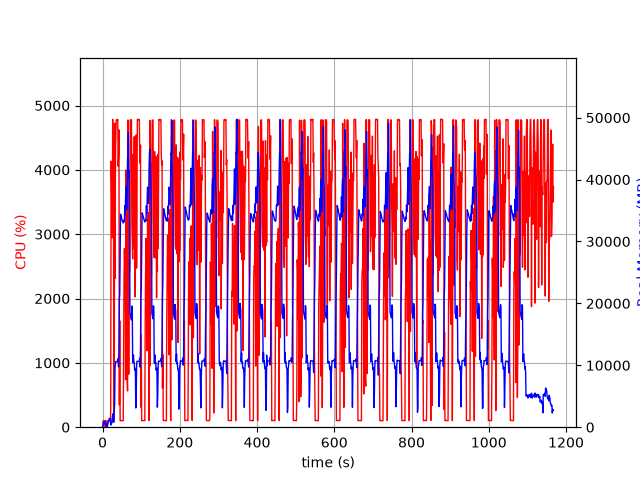

The file beside this chart, header and first rows:
elapsed_time, nproc, cpu, mem_real, mem_virtual
4.00543212890625e-05, 1, 0.0, 7.395, 3185
1.006, 5, 29.8, 260.9, 1895
2.013, 4, 101.3, 758.5, 2565
3.02, 5, 100.2, 903.6, 3075
4.028, 3, 99.3, 633.4, 2159
5.035, 3, 99.2, 725.2, 2271
6.043, 3, 99.3, 871.1, 2399
7.049, 4, 4.0, 419.2, 2011
8.056, 6, 107.1, 687.5, 2919
9.065, 3, 1.0, 319.9, 1696
10.07, 3, 0.0, 264.1, 1614
11.08, 3, 4.0, 296.4, 1666
12.09, 1, 9.9, 71.46, 690.7
13.1, 1, 100.3, 349.4, 1895
14.1, 1, 99.3, 617.4, 3181
15.11, 1, 100.3, 905.4, 3181
16.12, 1, 100.2, 1145, 5741
17.13, 1, 99.2, 1372, 5229
18.13, 1, 100.3, 1372, 5229
19.14, 1, 100.3, 1372, 5229
20.15, 1, 99.1, 1372, 5229
21.16, 1, 252.7, 344.7, 9211
22.17, 1, 4134, 507.2, 9211
23.19, 1, 3774, 588.3, 9247
24.21, 1, 3153, 713.7, 9827
25.22, 1, 2946, 1664, 9827
26.24, 1, 4785, 1664, 9827
27.26, 1, 4170, 2176, 9827
28.27, 1, 3912, 808, 10879
29.28, 1, 99.2, 808, 10879
30.29, 1, 361.6, 2745, 10439
31.31, 1, 4725, 3781, 10439
32.34, 1, 2310, 9742, 21213
33.36, 1, 4061, 10349, 21213
34.37, 1, 4527, 10617, 21213
35.38, 1, 4772, 10607, 21213
36.4, 1, 4780, 10607, 21213
37.42, 1, 4782, 10607, 21213
38.44, 1, 4781, 10587, 21213
39.46, 1, 4782, 10587, 21213
40.48, 1, 4055, 11100, 21213
41.5, 1, 4238, 9758, 21213
42.51, 1, 4620, 12450, 25759
43.53, 1, 346.7, 20532, 36247
44.54, 1, 1655, 21558, 56743
45.55, 1, 100.3, 28569, 56743
46.56, 1, 102.1, 34419, 56743
47.56, 1, 104.2, 34226, 56743
48.57, 1, 102.3, 34002, 56743
49.58, 1, 103.3, 33693, 56743
50.59, 1, 102.2, 33474, 56743
51.59, 1, 101.3, 33273, 56743
52.6, 1, 101.2, 33133, 56743
53.61, 1, 100.3, 32995, 56743
54.61, 1, 1277, 33072, 56743
55.62, 1, 2306, 33445, 56743
56.63, 1, 2776, 33266, 56743
57.64, 1, 2459, 35774, 56743
58.66, 1, 2393, 34252, 56743
59.68, 1, 737.1, 37197, 81319
... 1,092 more rows
